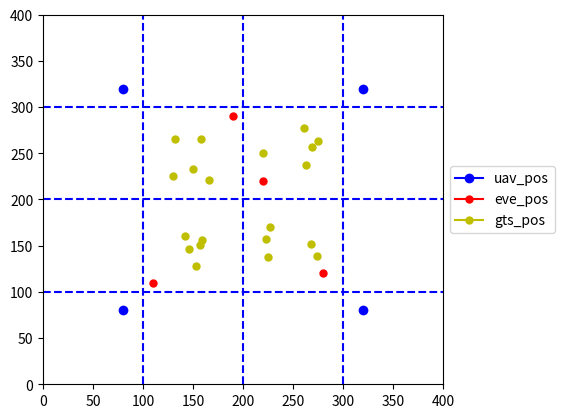

Reproduce this figure in Python.
import numpy as np

import matplotlib.pyplot as plt


def plot(map):
    uav_pos = map['pos_ubs']
    eve_pos = map['pos_eve']
    gts_pos = map['pos_gts']
    range_pos = map['range_pos']
    area = map['area']

    fig, ax = plt.subplots()
    ax.axis([0, range_pos, 0, range_pos])
    for (x, y) in uav_pos:
        ubs, = ax.plot(x, y, marker='o', color='b')
    for (x, y) in eve_pos:
        eve, = ax.plot(x, y, marker='o', color='r', markersize=5)
    for (x, y) in gts_pos:
        gts, = ax.plot(x, y, marker='o', color='y', markersize=5)
    # plot axis0
    for x in range(0, range_pos, int(area)):
        if x == 0:
            continue
        ax.plot([0, range_pos], [x, x], linestyle='--', color='b')

    # plot axis1
    for y in range(0, range_pos, int(area)):
        if y == 0:
            continue
        ax.plot([y, y], [0, range_pos], linestyle='--', color='b')

    ax.legend(handles=[ubs, eve, gts],
              labels=['uav_pos', 'eve_pos', 'gts_pos'],
              loc="center left", bbox_to_anchor=(1, 0.5))
    fig.subplots_adjust(right=0.75)
    plt.show()


class Rang400MapSpecial:
    def __init__(self, range_pos=400, n_eve=16, n_gts=12, n_ubs=2, n_community=16):
        self.n_eve = n_eve
        self.n_gts = n_gts
        self.n_ubs = n_ubs
        self.pos_eve = np.empty((self.n_eve, 2), dtype=np.float32)
        self.pos_gts = np.empty((self.n_gts, 2), dtype=np.float32)
        self.pos_ubs = np.empty((self.n_ubs, 2), dtype=np.float32)
        self.range_pos = range_pos
        self.fen = 4
        self.area = self.range_pos / self.fen
        self.n_community = n_community
        self.gts_in_community = [[] for _ in range(self.n_community)]

    def set_eve(self):
        # for i in range(self.fen):
        #     range_eve_ly = self.area * i
        #     range_eve_ry = self.area * (i + 1)
        #     for j in range(self.fen):
        #         range_eve_lx = self.area * j
        #         range_eve_rx = self.area * (j + 1)
        #         x = np.random.uniform(range_eve_lx, range_eve_rx)
        #         y = np.random.uniform(range_eve_ly, range_eve_ry)
        #         self.pos_eve[i * self.fen + j] = x, y
        self.pos_eve[0] = [-200, -200]
        self.pos_eve[1] = [-200, -200]
        self.pos_eve[2] = [-200, -200]
        self.pos_eve[3] = [390, 90]
        self.pos_eve[4] = [-200, -200]
        self.pos_eve[5] = [-200, -200]
        self.pos_eve[6] = [260, 140]
        self.pos_eve[7] = [310, 110]
        self.pos_eve[8] = [-200, -200]
        self.pos_eve[9] = [140, 240]
        self.pos_eve[10] = [-200, -200]
        self.pos_eve[11] = [-200, -200]
        self.pos_eve[12] = [60, 310]
        self.pos_eve[13] = [170, 320]
        self.pos_eve[14] = [-200, -200]
        self.pos_eve[15] = [-200, -200]

    def set_gts(self):
        self.gts_in_community = [[] for _ in range(self.n_community)]
        self.pos_gts[0] = [240, 140]
        self.pos_gts[1] = [260, 160]
        self.pos_gts[2] = [340, 140]
        self.pos_gts[3] = [360, 160]
        self.pos_gts[4] = [340, 60]
        self.pos_gts[5] = [340, 40]
        self.pos_gts[6] = [150, 240]
        self.pos_gts[7] = [140, 260]
        self.pos_gts[8] = [140, 360]
        self.pos_gts[9] = [140, 340]
        self.pos_gts[10] = [40, 340]
        self.pos_gts[11] = [40, 360]
        self.pos_gts[12] = [360, 40]
        self.pos_gts[13] = [360, 60]
        for i in range(self.n_gts):
            x, y = self.pos_gts[i]
            num_community = (y // self.area) * self.fen + (x // self.area)
            self.gts_in_community[int(num_community)].append(i)

    def set_ubs(self):
        self.pos_ubs[0] = 250, 50
        self.pos_ubs[1] = 50, 250

    def get_map(self):
        self.set_eve()
        self.set_gts()
        self.set_ubs()

        return dict(pos_gts=self.pos_gts,
                    pos_eve=self.pos_eve,
                    pos_ubs=self.pos_ubs,
                    area=self.area,
                    range_pos=self.range_pos,
                    gts_in_community=self.gts_in_community)


class GeneralMap:
    def __init__(self, range_pos=400, n_eve=16, n_gts=12, n_ubs=2, n_community=16):
        self.n_eve = n_eve
        self.n_gts = n_gts
        self.n_ubs = n_ubs
        self.pos_eve = np.empty((self.n_eve, 2), dtype=np.float32)
        self.pos_gts = np.empty((self.n_gts, 2), dtype=np.float32)
        self.pos_ubs = np.empty((self.n_ubs, 2), dtype=np.float32)
        self.range_pos = range_pos
        self.fen = 4
        self.area = self.range_pos / self.fen
        self.n_community = n_community
        self.gts_in_community = [[] for _ in range(self.n_community)]

    def set_eve(self):
        # for i in range(self.fen):
        #     range_eve_ly = self.area * i
        #     range_eve_ry = self.area * (i + 1)
        #     for j in range(self.fen):
        #         range_eve_lx = self.area * j
        #         range_eve_rx = self.area * (j + 1)
        #         x = np.random.uniform(range_eve_lx, range_eve_rx)
        #         y = np.random.uniform(range_eve_ly, range_eve_ry)
        #         self.pos_eve[i * self.fen + j] = x, y
        self.pos_eve[0] = [-200, -200]
        self.pos_eve[1] = [-200, -200]
        self.pos_eve[2] = [-200, -200]
        self.pos_eve[3] = [-200, -200]
        self.pos_eve[4] = [-200, -200]
        self.pos_eve[5] = [110, 110]
        self.pos_eve[6] = [280, 120]
        self.pos_eve[7] = [-200, -200]
        self.pos_eve[8] = [-200, -200]
        self.pos_eve[9] = [190, 290]
        self.pos_eve[10] = [220, 220]
        self.pos_eve[11] = [-200, -200]
        self.pos_eve[12] = [-200, -200]
        self.pos_eve[13] = [-200, -200]
        self.pos_eve[14] = [-200, -200]
        self.pos_eve[15] = [-200, -200]

    def set_gts(self):
        self.gts_in_community = [[] for _ in range(self.n_community)]

        n_gt_in_community = int(self.n_gts / 4)
        for i in range(n_gt_in_community):
            x = np.random.uniform(120, 180)
            y = np.random.uniform(220, 280)
            self.pos_gts[i] = [x, y]

        for i in range(n_gt_in_community, n_gt_in_community * 2):
            x = np.random.uniform(220, 280)
            y = np.random.uniform(220, 280)
            self.pos_gts[i] = [x, y]

        for i in range(n_gt_in_community * 2, n_gt_in_community * 3):
            x = np.random.uniform(120, 180)
            y = np.random.uniform(120, 180)
            self.pos_gts[i] = [x, y]

        for i in range(n_gt_in_community * 3, n_gt_in_community * 4):
            x = np.random.uniform(220, 280)
            y = np.random.uniform(120, 180)
            self.pos_gts[i] = [x, y]

        for i in range(self.n_gts):
            x, y = self.pos_gts[i]
            num_community = (y // self.area) * self.fen + (x // self.area)
            self.gts_in_community[int(num_community)].append(i)

    def set_ubs(self):
        self.pos_ubs[0] = [80, 80]
        self.pos_ubs[1] = [320, 80]
        self.pos_ubs[2] = [80, 320]
        self.pos_ubs[3] = [320, 320]

    def get_map(self):
        self.set_eve()
        self.set_gts()
        self.set_ubs()

        return dict(pos_gts=self.pos_gts,
                    pos_eve=self.pos_eve,
                    pos_ubs=self.pos_ubs,
                    area=self.area,
                    range_pos=self.range_pos,
                    gts_in_community=self.gts_in_community)


if __name__ == '__main__':
    np.random.seed(10)
    GeneralMap = GeneralMap(range_pos=400, n_eve=16, n_gts=20, n_ubs=4, n_community=16)
    generalMap = GeneralMap.get_map()
    plot(generalMap)
    print(generalMap)
